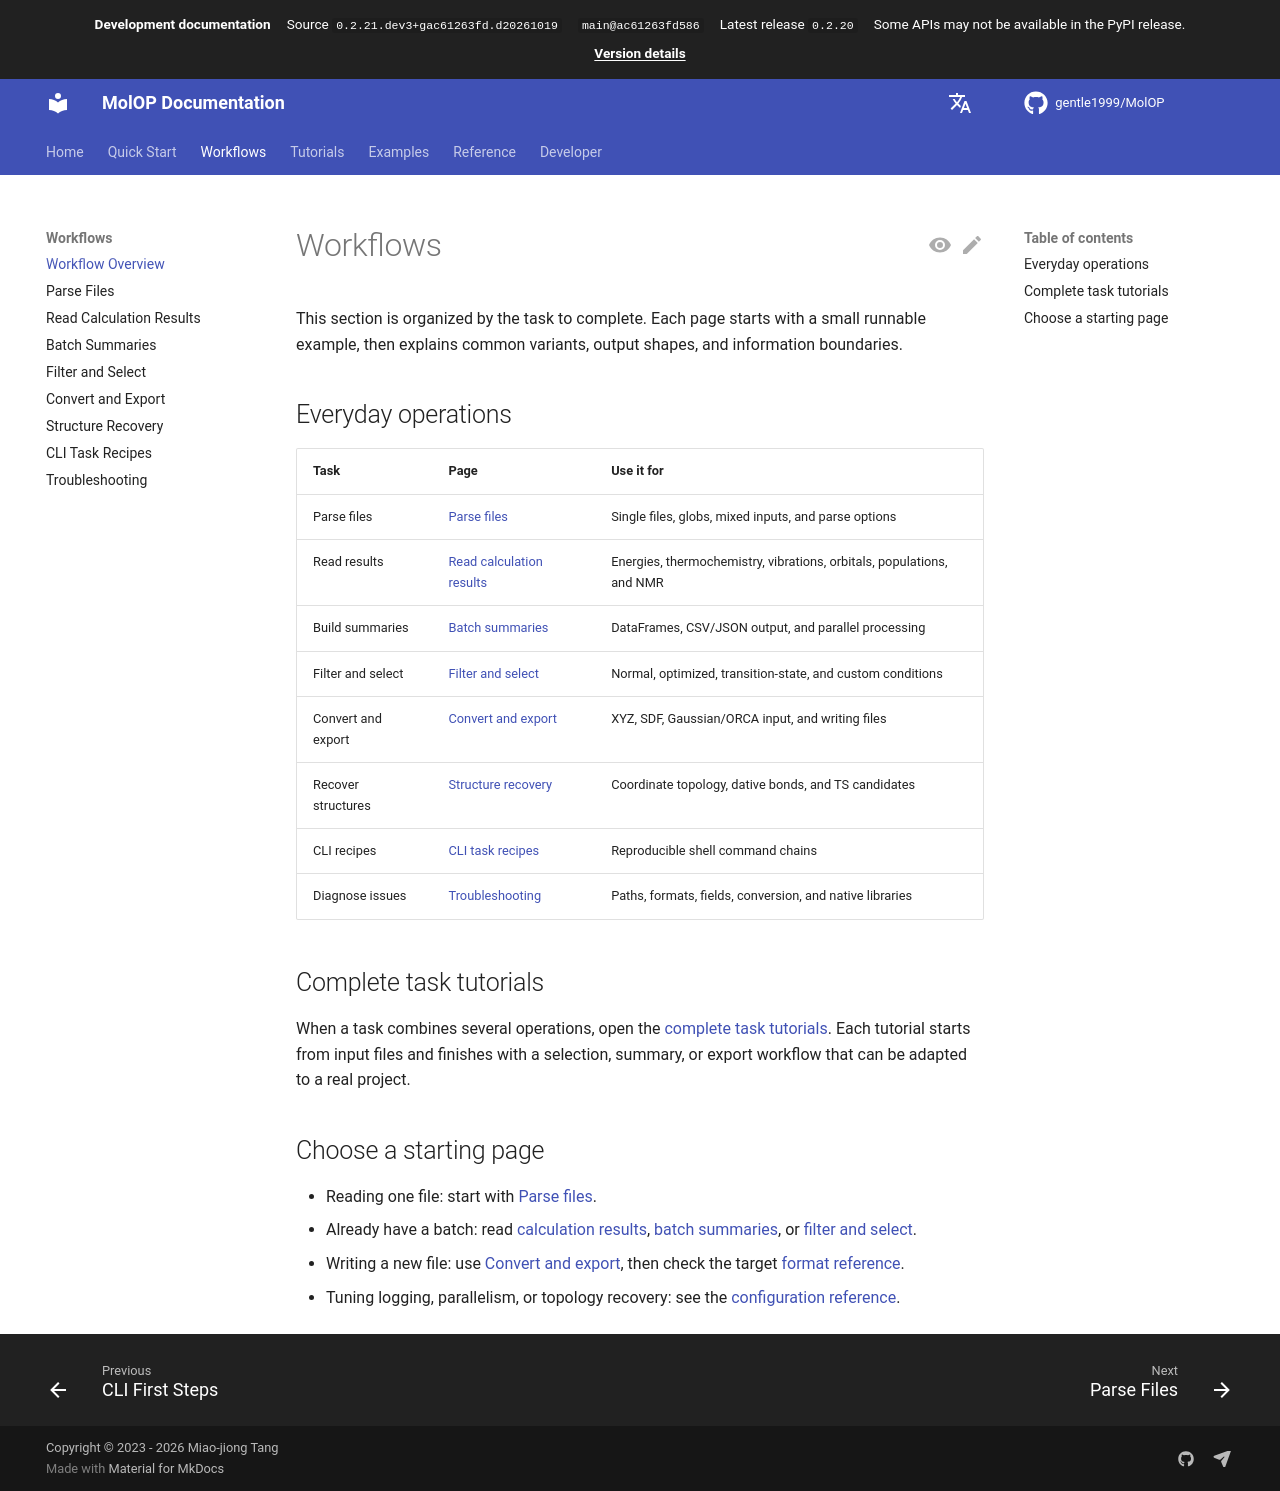

repository: gentle1999/MolOP · page: dev/en/guides/index.html · generator: mkdocs

# Workflows

This section is organized by the task to complete. Each page starts with a small runnable example,
then explains common variants, output shapes, and information boundaries.

## Everyday operations

| Task | Page | Use it for |
| --- | --- | --- |
| Parse files | [Parse files](parsing.md) | Single files, globs, mixed inputs, and parse options |
| Read results | [Read calculation results](results.md) | Energies, thermochemistry, vibrations, orbitals, populations, and NMR |
| Build summaries | [Batch summaries](batch.md) | DataFrames, CSV/JSON output, and parallel processing |
| Filter and select | [Filter and select](filtering.md) | Normal, optimized, transition-state, and custom conditions |
| Convert and export | [Convert and export](conversion.md) | XYZ, SDF, Gaussian/ORCA input, and writing files |
| Recover structures | [Structure recovery](structure-recovery.md) | Coordinate topology, dative bonds, and TS candidates |
| CLI recipes | [CLI task recipes](cli-recipes.md) | Reproducible shell command chains |
| Diagnose issues | [Troubleshooting](troubleshooting.md) | Paths, formats, fields, conversion, and native libraries |

## Complete task tutorials

When a task combines several operations, open the [complete task tutorials](../tutorials/index.md).
Each tutorial starts from input files and finishes with a selection, summary, or export workflow that
can be adapted to a real project.

## Choose a starting page

- Reading one file: start with [Parse files](parsing.md).
- Already have a batch: read [calculation results](results.md), [batch summaries](batch.md), or [filter and select](filtering.md).
- Writing a new file: use [Convert and export](conversion.md), then check the target [format reference](../reference/index.md).
- Tuning logging, parallelism, or topology recovery: see the [configuration reference](../reference/config.md).
